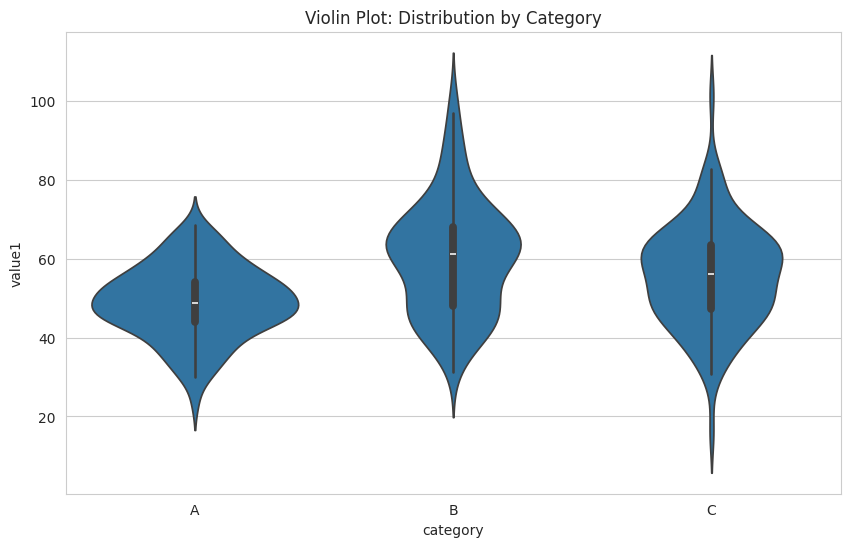
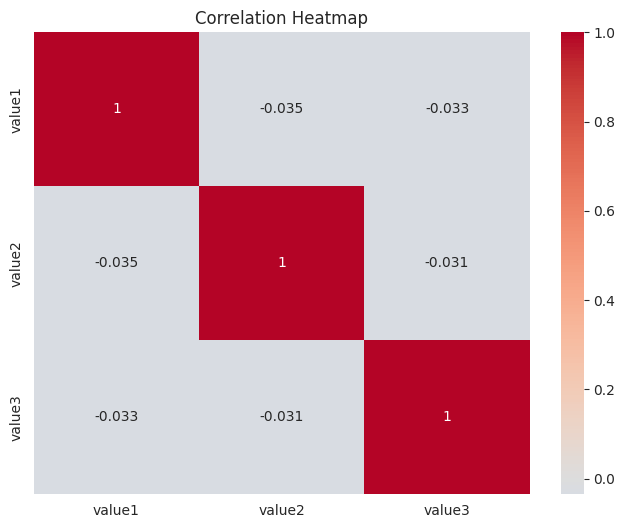
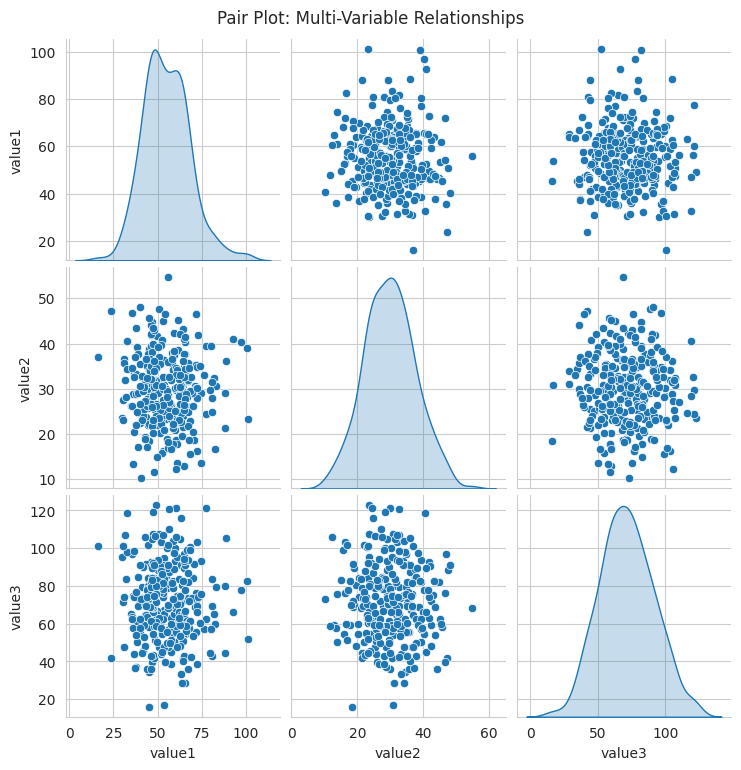

Here is the Python script that generated these plots, in order:
# Step 1: Import libraries
import pandas as pd
import numpy as np
import matplotlib.pyplot as plt
import seaborn as sns

sns.set_style('whitegrid')
plt.rcParams['figure.figsize'] = (10, 6)

print("✅ Libraries imported!")
print("\n📚 This notebook covers:")
print("   - Violin plots")
print("   - Heatmaps")
print("   - Pair plots")
print("   - Facet grids")

# Step 2: Create sample data
np.random.seed(42)
df = pd.DataFrame({
    'category': np.repeat(['A', 'B', 'C'], 100),
    'value1': np.concatenate([
        np.random.normal(50, 10, 100),
        np.random.normal(60, 15, 100),
        np.random.normal(55, 12, 100)
    ]),
    'value2': np.random.normal(30, 8, 300),
    'value3': np.random.normal(70, 20, 300)
})

print(f"Dataset shape: {df.shape}")
print(f"\nFirst 5 rows:")
print(df.head())

# Step 3: Violin Plot
print("=" * 70)
print("1. Violin Plot | مخطط الكمان")
print("=" * 70)
print("\n💡 Violin plots show distribution + density")

plt.figure(figsize=(10, 6))
sns.violinplot(data=df, x='category', y='value1')
plt.title('Violin Plot: Distribution by Category')
plt.show()
print("\n✅ Violin plot created!")

# Step 4: Heatmap
print("\n" + "=" * 70)
print("2. Heatmap | خريطة الحرارة")
print("=" * 70)
print("\n💡 Heatmaps show correlations and patterns")

correlation = df[['value1', 'value2', 'value3']].corr()

plt.figure(figsize=(8, 6))
sns.heatmap(correlation, annot=True, cmap='coolwarm', center=0)
plt.title('Correlation Heatmap')
plt.show()
print("\n✅ Heatmap created!")

# Step 5: Pair Plot
print("\n" + "=" * 70)
print("3. Pair Plot | مخطط الأزواج")
print("=" * 70)
print("\n💡 Pair plots show relationships between all variables")

sns.pairplot(df[['value1', 'value2', 'value3']], diag_kind='kde')
plt.suptitle('Pair Plot: Multi-Variable Relationships', y=1.02)
plt.show()
print("\n✅ Pair plot created!")